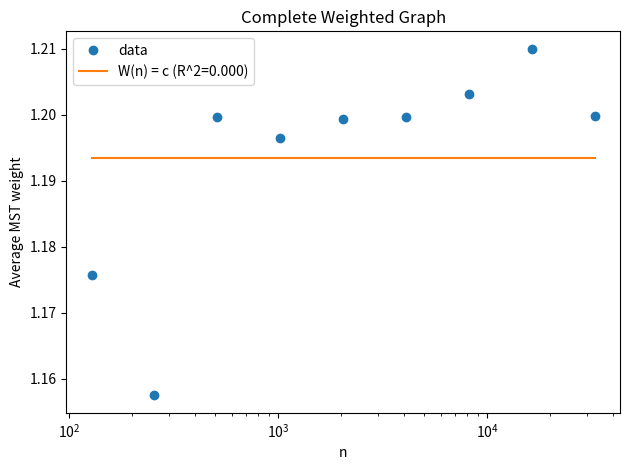
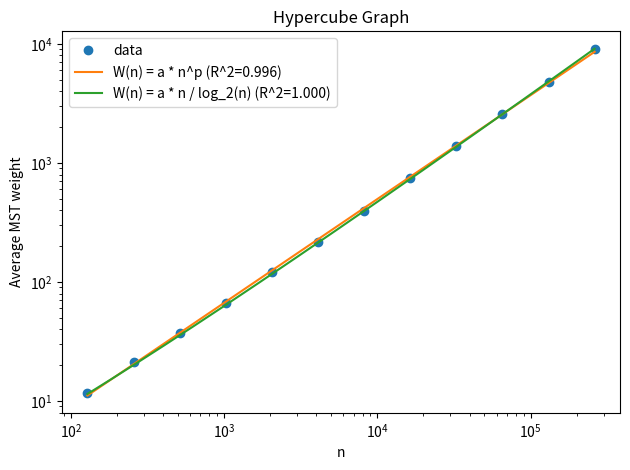
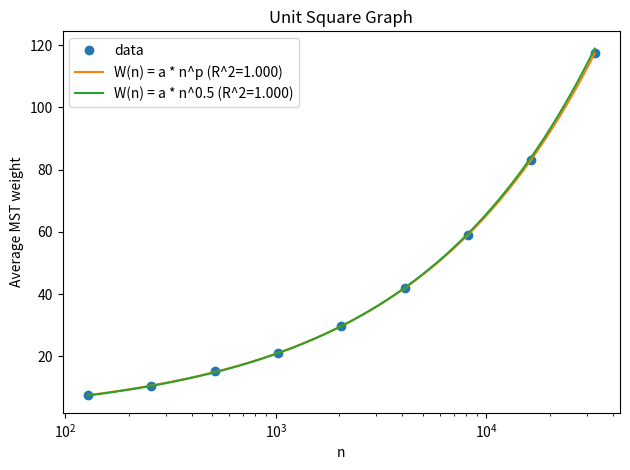
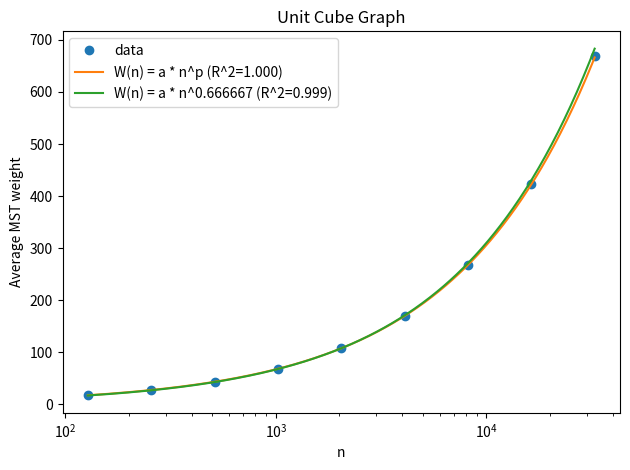
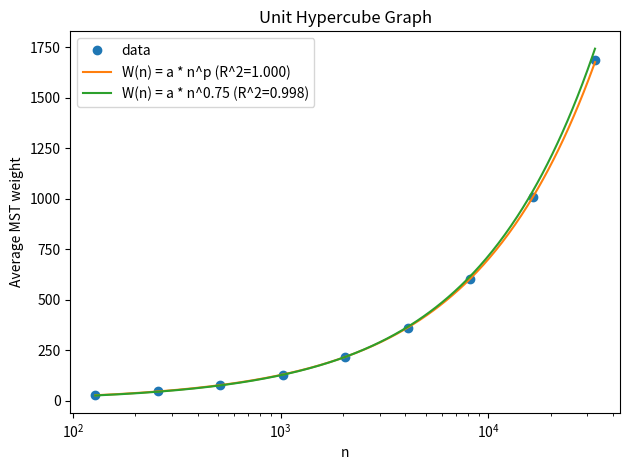

Write Python code to recreate these figures, in order.
import numpy as np
import matplotlib.pyplot as plt

# --------------------
# Data (from your sheet)
# --------------------

# Complete Weighted
n_complete = [128, 256, 512, 1024, 2048, 4096, 8192, 16384, 32768]
w_complete = [1.1758, 1.1575, 1.1997, 1.1965, 1.1993, 1.1996, 1.2032, 1.21, 1.1998]

# Hypercube
n_hyper = np.array([128, 256, 512, 1024, 2048, 4096, 8192, 16384, 32768, 65536, 131072, 262144], dtype=float)
w_hyper = np.array([11.7325, 21.2903, 37.498, 65.9899, 122.2502, 218.6783, 397.6677, 741.6098,
                    1377.7243, 2578.2893, 4833.7059, 9117.5534], dtype=float)

# Unit Square
n_square = np.array([128, 256, 512, 1024, 2048, 4096, 8192, 16384, 32768], dtype=float)
w_square = np.array([7.4734, 10.6306, 15.1533, 20.9707, 29.6168, 41.8939, 59.0393, 83.1646, 117.5198], dtype=float)

# Unit Cube
n_cube = np.array([128, 256, 512, 1024, 2048, 4096, 8192, 16384, 32768], dtype=float)
w_cube = np.array([17.4287, 27.3988, 43.3727, 67.8709, 107.4156, 169.1001, 267.399, 422.5828, 669.2997], dtype=float)

# Unit Hypercube (d=4)
n_uhyper = np.array([128, 256, 512, 1024, 2048, 4096, 8192, 16384, 32768], dtype=float)
w_uhyper = np.array([28.5581, 47.1232, 78.398, 130.3202, 216.6957, 360.9654, 603.7268, 1007.3652, 1688.55865], dtype=float)

# --------------------
# Regression helpers
# --------------------
def r2_score(y, yhat):
    ss_res = np.sum((y - yhat) ** 2)
    ss_tot = np.sum((y - np.mean(y)) ** 2)
    return 1.0 - ss_res / ss_tot if ss_tot > 0 else float("nan")

def fit_constant(x, y):
    c = float(np.mean(y))
    yhat = np.full_like(y, c)
    return {"model": "W(n) = c", "params": {"c": c}, "predict": lambda t: np.full_like(np.array(t, dtype=float), c), "r2": r2_score(y, yhat)}

def fit_powerlaw(x, y):
    # y ≈ a * x^p  => log y = log a + p log x
    lx, ly = np.log(x), np.log(y)
    p, loga = np.polyfit(lx, ly, 1)
    a = float(np.exp(loga))
    predict = lambda t: a * (np.array(t, dtype=float) ** p)
    yhat = predict(x)
    return {"model": "W(n) = a * n^p", "params": {"a": a, "p": float(p)}, "predict": predict, "r2": r2_score(y, yhat)}

def fit_powerlaw_fixed_p(x, y, p_fixed):
    # y ≈ a * x^p_fixed  => log a = mean(log y - p log x)
    lx, ly = np.log(x), np.log(y)
    loga = float(np.mean(ly - p_fixed * lx))
    a = float(np.exp(loga))
    predict = lambda t: a * (np.array(t, dtype=float) ** p_fixed)
    yhat = predict(x)
    return {"model": f"W(n) = a * n^{p_fixed:.6g}", "params": {"a": a, "p": float(p_fixed)}, "predict": predict, "r2": r2_score(y, yhat)}

def fit_hypercube_n_over_log(x, y, log_base=2.0):
    # y ≈ a * n / log_b(n)
    x = np.array(x, dtype=float)
    denom = np.log(x) / np.log(log_base)
    feat = x / denom
    # a = argmin ||y - a feat||^2 = (feat·y)/(feat·feat)
    a = float(np.dot(feat, y) / np.dot(feat, feat))
    predict = lambda t: a * (np.array(t, dtype=float) / (np.log(np.array(t, dtype=float)) / np.log(log_base)))
    yhat = predict(x)
    return {"model": f"W(n) = a * n / log_{log_base:g}(n)", "params": {"a": a, "log_base": log_base}, "predict": predict, "r2": r2_score(y, yhat)}

def print_fit(name, fit):
    print(f"\n=== {name} ===")
    print(f"Model: {fit['model']}")
    for k, v in fit["params"].items():
        print(f"  {k} = {v}")
    print(f"R^2: {fit['r2']:.6f}")

# --------------------
# Fit models you likely want
# --------------------

# 0) Complete (constant)
fit_complete = fit_constant(n_complete, w_complete)

# 1) Hypercube (try both power-law and n/log n; pick best R^2)
fit_hyper_pow = fit_powerlaw(n_hyper, w_hyper)
fit_hyper_nlog = fit_hypercube_n_over_log(n_hyper, w_hyper, log_base=2.0)

# 2) Geometric: estimate exponent p from data, and also fit fixed-theory p=(d-1)/d
# Unit square (d=2 => p=1/2)
fit_square_free = fit_powerlaw(n_square, w_square)
fit_square_theory = fit_powerlaw_fixed_p(n_square, w_square, p_fixed=0.5)

# Unit cube (d=3 => p=2/3)
fit_cube_free = fit_powerlaw(n_cube, w_cube)
fit_cube_theory = fit_powerlaw_fixed_p(n_cube, w_cube, p_fixed=2/3)

# Unit hypercube (d=4 => p=3/4)
fit_uhyper_free = fit_powerlaw(n_uhyper, w_uhyper)
fit_uhyper_theory = fit_powerlaw_fixed_p(n_uhyper, w_uhyper, p_fixed=3/4)

# Print results
print_fit("Complete Weighted", fit_complete)

print_fit("Hypercube (power-law)", fit_hyper_pow)
print_fit("Hypercube (n/log2 n)", fit_hyper_nlog)

print_fit("Unit Square (free power-law)", fit_square_free)
print_fit("Unit Square (theory p=1/2)", fit_square_theory)

print_fit("Unit Cube (free power-law)", fit_cube_free)
print_fit("Unit Cube (theory p=2/3)", fit_cube_theory)

print_fit("Unit Hypercube (free power-law)", fit_uhyper_free)
print_fit("Unit Hypercube (theory p=3/4)", fit_uhyper_theory)

# --------------------
# Plot with fitted curves
# --------------------
def plot_with_fit(x, y, title, fits, xlog=True, ylog=False):
    plt.figure()
    plt.plot(x, y, marker="o", linestyle="", label="data")

    xs = np.geomspace(np.min(x), np.max(x), 400)
    for fit in fits:
        ys = fit["predict"](xs)
        label = fit["model"] + f" (R^2={fit['r2']:.3f})"
        plt.plot(xs, ys, label=label)

    plt.xlabel("n")
    plt.ylabel("Average MST weight")
    plt.title(title)
    if xlog:
        plt.xscale("log")
    if ylog:
        plt.yscale("log")
    plt.legend()
    plt.tight_layout()
    plt.show()

plot_with_fit(n_complete, w_complete, "Complete Weighted Graph", [fit_complete], xlog=True, ylog=False)

# Hypercube: show both candidates on log-log (helps visually)
plot_with_fit(n_hyper, w_hyper, "Hypercube Graph", [fit_hyper_pow, fit_hyper_nlog], xlog=True, ylog=True)

plot_with_fit(n_square, w_square, "Unit Square Graph", [fit_square_free, fit_square_theory], xlog=True, ylog=False)
plot_with_fit(n_cube, w_cube, "Unit Cube Graph", [fit_cube_free, fit_cube_theory], xlog=True, ylog=False)
plot_with_fit(n_uhyper, w_uhyper, "Unit Hypercube Graph", [fit_uhyper_free, fit_uhyper_theory], xlog=True, ylog=False)

# --------------------
# Optional: automatically pick "best" fit by R^2 for each family
# --------------------
def best_fit(*fits):
    return max(fits, key=lambda f: f["r2"])

print("\n\n=== Best-fit summary (by R^2) ===")
print(f"Complete: {best_fit(fit_complete)['model']}")
print(f"Hypercube: {best_fit(fit_hyper_pow, fit_hyper_nlog)['model']}")
print(f"Unit Square: {best_fit(fit_square_free, fit_square_theory)['model']}")
print(f"Unit Cube: {best_fit(fit_cube_free, fit_cube_theory)['model']}")
print(f"Unit Hypercube: {best_fit(fit_uhyper_free, fit_uhyper_theory)['model']}")
